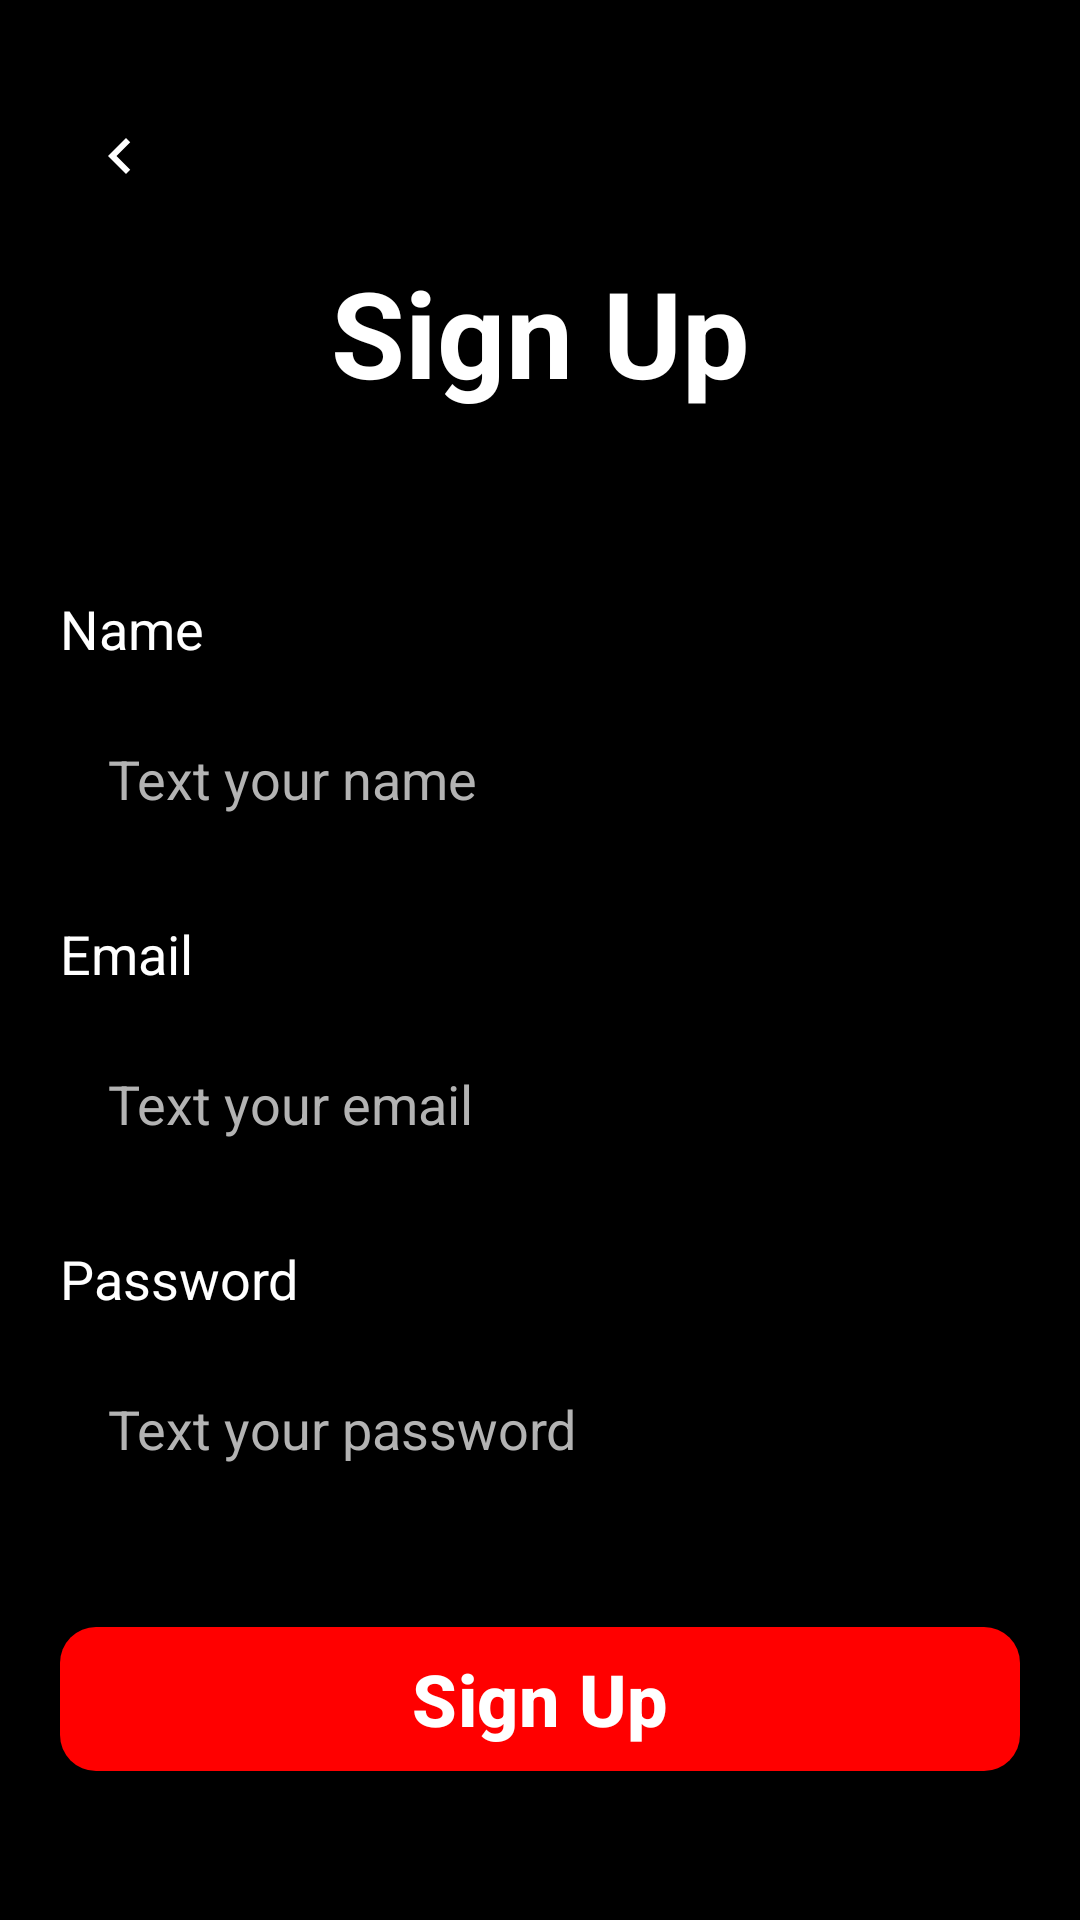

Reconstruct the res/layout file that produces this screen, plus the resources it refers to.
<!-- AndroidManifest.xml: application theme Theme.MyApplication -->
<!-- res/layout/activity_signup.xml -->
<?xml version="1.0" encoding="utf-8"?>
<androidx.core.widget.NestedScrollView xmlns:android="http://schemas.android.com/apk/res/android"
    xmlns:app="http://schemas.android.com/apk/res-auto"
    android:layout_width="match_parent"
    android:layout_height="match_parent"
    android:background="#000000"
    android:fillViewport="true">

    <LinearLayout
        android:layout_width="match_parent"
        android:layout_height="wrap_content"
        android:orientation="vertical"
        android:paddingStart="20dp"
        android:paddingTop="20dp"
        android:paddingEnd="20dp"
        android:paddingBottom="24dp">

        <ImageButton
            android:id="@+id/signup_back_button"
            android:layout_width="40dp"
            android:layout_height="40dp"
            android:layout_marginTop="12dp"
            android:background="@android:color/transparent"
            android:backgroundTint="#2C2C2C"
            android:padding="8dp"
            android:src="@drawable/ic_arrow_back_circle"
            android:contentDescription="@string/back_button_desc"
            app:tint="#FFFFFF" />

        <TextView
            android:layout_width="match_parent"
            android:layout_height="wrap_content"
            android:layout_marginTop="12dp"
            android:gravity="center"
            android:text="@string/signup_title"
            android:textColor="#FFFFFF"
            android:textSize="40sp"
            android:textStyle="bold" />

        <TextView
            android:layout_width="wrap_content"
            android:layout_height="wrap_content"
            android:layout_marginTop="60dp"
            android:text="@string/name"
            android:textColor="#FFFFFF"
            android:textSize="18sp" />

        <EditText
            android:id="@+id/signup_name"
            android:layout_width="match_parent"
            android:layout_height="56dp"
            android:layout_marginTop="10dp"
            android:background="@drawable/bg_auth_input"
            android:hint="@string/hint_name"
            android:imeOptions="actionNext"
            android:inputType="textPersonName"
            android:paddingStart="16dp"
            android:paddingEnd="16dp"
            android:textColor="#FFFFFF"
            android:textColorHint="#B3B3B3" />

        <TextView
            android:layout_width="wrap_content"
            android:layout_height="wrap_content"
            android:layout_marginTop="18dp"
            android:text="@string/email"
            android:textColor="#FFFFFF"
            android:textSize="18sp" />

        <EditText
            android:id="@+id/signup_email"
            android:layout_width="match_parent"
            android:layout_height="56dp"
            android:layout_marginTop="10dp"
            android:background="@drawable/bg_auth_input"
            android:hint="@string/hint_email"
            android:imeOptions="actionNext"
            android:inputType="textEmailAddress"
            android:paddingStart="16dp"
            android:paddingEnd="16dp"
            android:textColor="#FFFFFF"
            android:textColorHint="#B3B3B3" />

        <TextView
            android:layout_width="wrap_content"
            android:layout_height="wrap_content"
            android:layout_marginTop="18dp"
            android:text="@string/password"
            android:textColor="#FFFFFF"
            android:textSize="18sp" />

        <EditText
            android:id="@+id/signup_password"
            android:layout_width="match_parent"
            android:layout_height="56dp"
            android:layout_marginTop="10dp"
            android:background="@drawable/bg_auth_input"
            android:hint="@string/hint_password"
            android:imeOptions="actionDone"
            android:inputType="textPassword"
            android:paddingStart="16dp"
            android:paddingEnd="16dp"
            android:textColor="#FFFFFF"
            android:textColorHint="#B3B3B3" />

        <com.google.android.material.button.MaterialButton
            android:id="@+id/signup_button"
            android:layout_width="match_parent"
            android:layout_height="56dp"
            android:layout_marginTop="34dp"
            android:text="@string/signup_action"
            android:textAllCaps="false"
            android:textColor="#FFFFFF"
            android:textSize="24sp"
            android:textStyle="bold"
            app:backgroundTint="#FF0000"
            app:cornerRadius="12dp" />

    </LinearLayout>

</androidx.core.widget.NestedScrollView>
<!-- resources referenced by this layout -->
<resources>
  <!-- drawable ic_arrow_back_circle (drawable) -->
  <?xml version="1.0" encoding="utf-8"?>
  <vector xmlns:android="http://schemas.android.com/apk/res/android"
      android:width="24dp"
      android:height="24dp"
      android:viewportWidth="24"
      android:viewportHeight="24">
      <path
          android:fillColor="#FFFFFFFF"
          android:pathData="M15.41,16.59L10.83,12 15.41,7.41 14,6l-6,6 6,6z" />
  </vector>
  <string name="back_button_desc">Go back</string>
  <string name="email">Email</string>
  <string name="hint_email">Text your email</string>
  <string name="hint_name">Text your name</string>
  <string name="hint_password">Text your password</string>
  <string name="name">Name</string>
  <string name="password">Password</string>
  <string name="signup_action">Sign Up</string>
  <string name="signup_title">Sign Up</string>
  <style name="Theme.MyApplication" parent="Base.Theme.MyApplication" />
  <style name="Base.Theme.MyApplication" parent="Theme.Material3.DayNight.NoActionBar">
          <item name="android:statusBarColor">@color/screen_background</item>
          <item name="android:navigationBarColor">@color/screen_background</item>
      </style>
  <color name="screen_background">#050607</color>
</resources>
